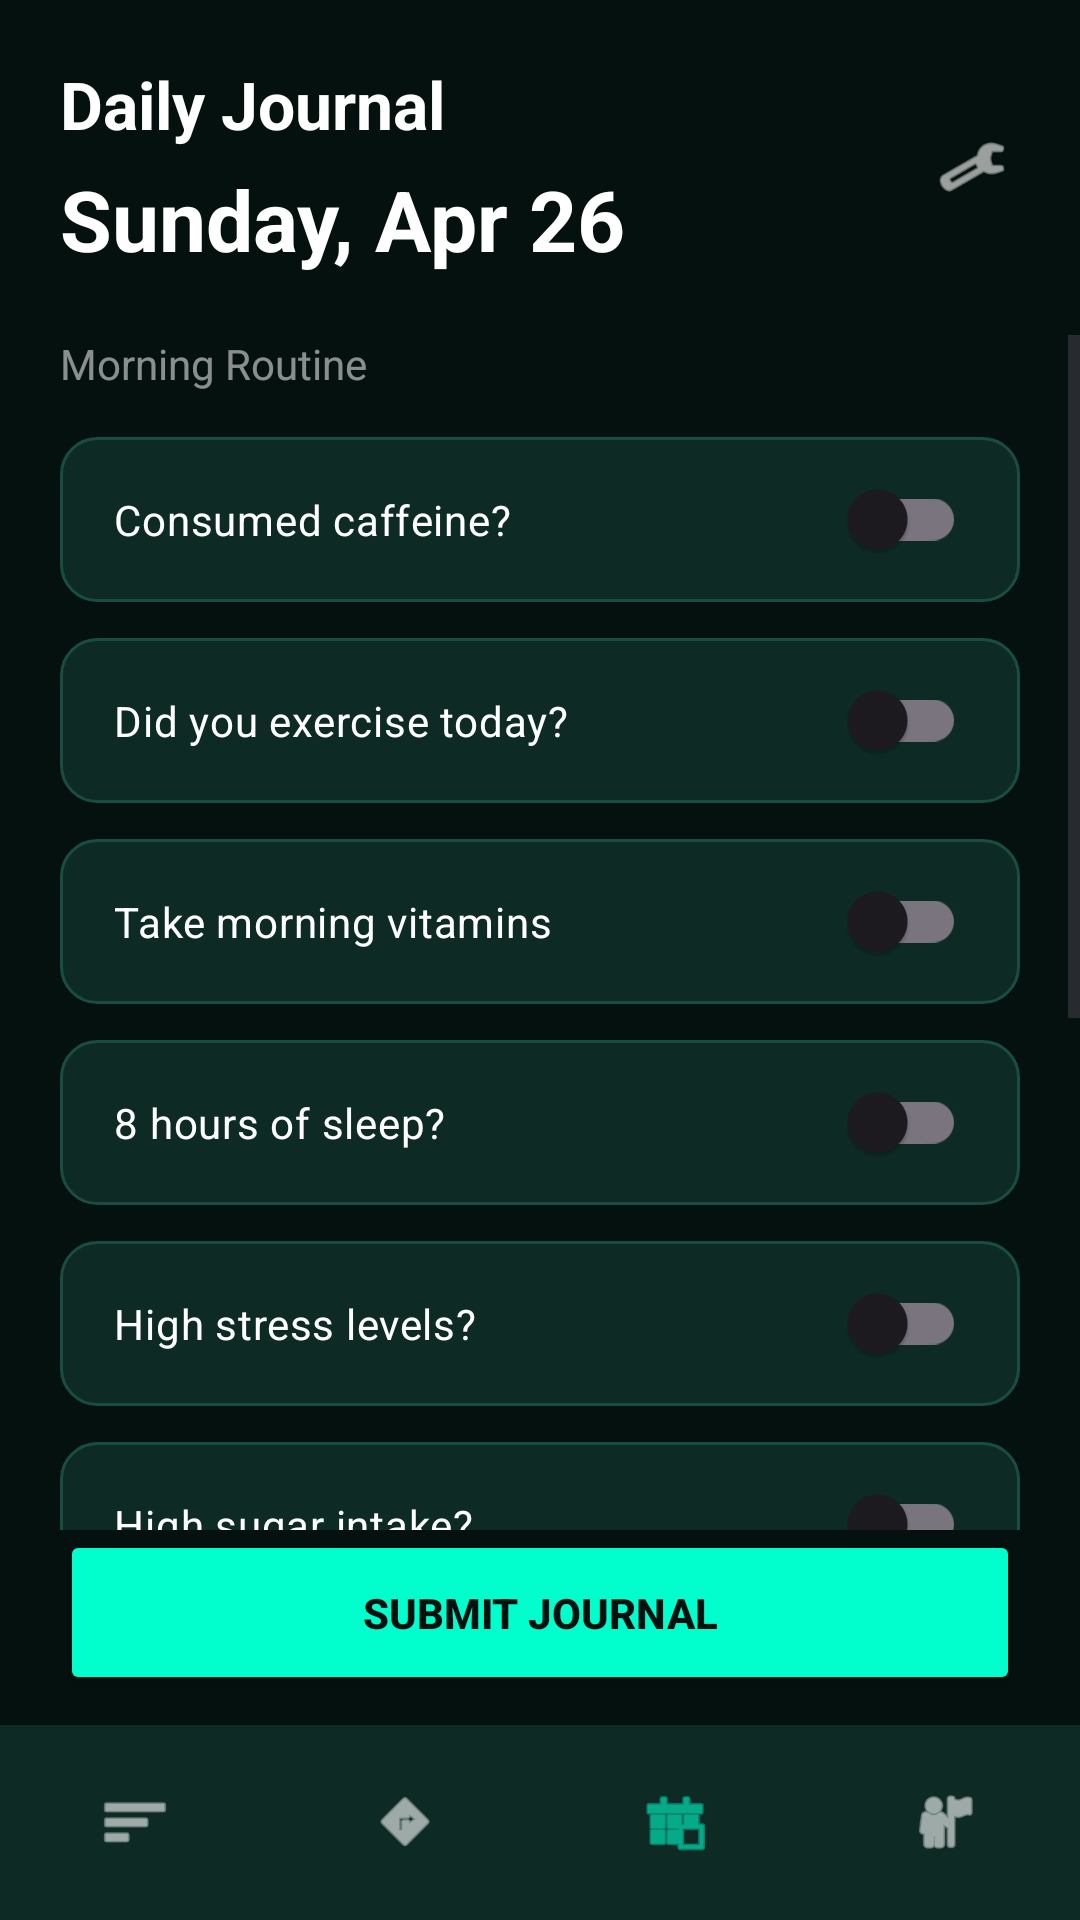

The Android layout XML behind this screen, and the referenced resources:
<!-- AndroidManifest.xml: application theme Theme.Thryve -->
<!-- res/layout/activity_daily_journal.xml -->
<?xml version="1.0" encoding="utf-8"?>
<RelativeLayout xmlns:android="http://schemas.android.com/apk/res/android"
    android:layout_width="match_parent"
    android:layout_height="match_parent"
    android:background="#05110E">

    <RelativeLayout
        android:id="@+id/headerLayout"
        android:layout_width="match_parent"
        android:layout_height="wrap_content"
        android:padding="20dp">

        <LinearLayout
            android:layout_width="wrap_content"
            android:layout_height="wrap_content"
            android:orientation="vertical"
            android:layout_alignParentStart="true">

            <TextView
                android:layout_width="wrap_content"
                android:layout_height="wrap_content"
                android:text="Daily Journal"
                android:textColor="#FFFFFF"
                android:textSize="22sp"
                android:textStyle="bold" />

            <TextView
                android:id="@+id/tvTodayDate"
                android:layout_width="wrap_content"
                android:layout_height="wrap_content"
                android:layout_marginTop="5dp"
                android:text="Sunday, Apr 26"
                android:textColor="#FFFFFF"
                android:textSize="28sp"
                android:textStyle="bold" />
        </LinearLayout>

        <ImageView
            android:id="@+id/btnGoSettings"
            android:layout_width="32dp"
            android:layout_height="32dp"
            android:layout_alignParentEnd="true"
            android:layout_centerVertical="true"
            android:src="@android:drawable/ic_menu_manage"
            android:tint="#FFFFFF"
            android:padding="4dp"
            android:clickable="true"
            android:focusable="true"
            android:background="?attr/selectableItemBackgroundBorderless" />
    </RelativeLayout>

    <LinearLayout
        android:id="@+id/bottomNavJournal"
        android:layout_width="match_parent"
        android:layout_height="65dp"
        android:layout_alignParentBottom="true"
        android:background="#0D2B24"
        android:gravity="center"
        android:orientation="horizontal">

        <ImageView android:layout_width="0dp" android:layout_height="24dp" android:layout_weight="1" android:src="@android:drawable/ic_menu_sort_by_size" android:tint="#FFFFFF" />
        <ImageView android:id="@+id/btnNavWorkout" android:layout_width="0dp" android:layout_height="24dp" android:layout_weight="1" android:src="@android:drawable/ic_menu_directions" android:tint="#FFFFFF" />
        <ImageView android:layout_width="0dp" android:layout_height="24dp" android:layout_weight="1" android:src="@android:drawable/ic_menu_today" android:tint="#00FFCC" />
        <ImageView android:layout_width="0dp" android:layout_height="24dp" android:layout_weight="1" android:src="@android:drawable/ic_menu_myplaces" android:tint="#FFFFFF" />
    </LinearLayout>

    <Button
        android:id="@+id/btnSubmitJournal"
        android:layout_width="match_parent"
        android:layout_height="55dp"
        android:layout_above="@id/bottomNavJournal"
        android:layout_marginHorizontal="20dp"
        android:layout_marginBottom="10dp"
        android:backgroundTint="#00FFCC"
        android:text="SUBMIT JOURNAL"
        android:textColor="#05110E"
        android:textStyle="bold" />

    <ScrollView
        android:layout_width="match_parent"
        android:layout_height="match_parent"
        android:layout_below="@id/headerLayout"
        android:layout_above="@id/btnSubmitJournal"
        android:fillViewport="true">

        <LinearLayout
            android:layout_width="match_parent"
            android:layout_height="wrap_content"
            android:orientation="vertical"
            android:paddingHorizontal="20dp"
            android:paddingBottom="30dp">

            <TextView
                android:layout_width="wrap_content"
                android:layout_height="wrap_content"
                android:text="Morning Routine"
                android:textColor="#88FFFFFF"
                android:layout_marginBottom="15dp" />

            <androidx.appcompat.widget.SwitchCompat
                android:id="@+id/swCaffeine"
                android:layout_width="match_parent" android:layout_height="wrap_content"
                android:layout_marginBottom="12dp" android:background="@drawable/rounded_container"
                android:padding="18dp" android:text="Consumed caffeine?" android:textColor="#FFFFFF" />

            <androidx.appcompat.widget.SwitchCompat
                android:id="@+id/swExercise"
                android:layout_width="match_parent" android:layout_height="wrap_content"
                android:layout_marginBottom="12dp" android:background="@drawable/rounded_container"
                android:padding="18dp" android:text="Did you exercise today?" android:textColor="#FFFFFF" />

            <androidx.appcompat.widget.SwitchCompat
                android:id="@+id/swVitamins"
                android:layout_width="match_parent" android:layout_height="wrap_content"
                android:layout_marginBottom="12dp" android:background="@drawable/rounded_container"
                android:padding="18dp" android:text="Take morning vitamins" android:textColor="#FFFFFF" />

            <androidx.appcompat.widget.SwitchCompat
                android:id="@+id/swSleep"
                android:layout_width="match_parent" android:layout_height="wrap_content"
                android:layout_marginBottom="12dp" android:background="@drawable/rounded_container"
                android:padding="18dp" android:text="8 hours of sleep?" android:textColor="#FFFFFF" />

            <androidx.appcompat.widget.SwitchCompat
                android:id="@+id/swStress"
                android:layout_width="match_parent" android:layout_height="wrap_content"
                android:layout_marginBottom="12dp" android:background="@drawable/rounded_container"
                android:padding="18dp" android:text="High stress levels?" android:textColor="#FFFFFF" />

            <androidx.appcompat.widget.SwitchCompat
                android:id="@+id/swSugar"
                android:layout_width="match_parent" android:layout_height="wrap_content"
                android:layout_marginBottom="12dp" android:background="@drawable/rounded_container"
                android:padding="18dp" android:text="High sugar intake?" android:textColor="#FFFFFF" />

            <androidx.appcompat.widget.SwitchCompat
                android:id="@+id/swAlcohol"
                android:layout_width="match_parent" android:layout_height="wrap_content"
                android:layout_marginBottom="12dp" android:background="@drawable/rounded_container"
                android:padding="18dp" android:text="Consumed alcohol?" android:textColor="#FFFFFF" />

            <TextView
                android:layout_width="wrap_content" android:layout_height="wrap_content"
                android:text="How are you feeling today?" android:textColor="#88FFFFFF"
                android:layout_marginTop="15dp" android:layout_marginBottom="10dp" />

            <EditText
                android:id="@+id/etFeelingInput"
                android:layout_width="match_parent"
                android:layout_height="120dp"
                android:background="@drawable/rounded_container" android:gravity="top"
                android:hint="Type your thoughts here..." android:padding="15dp"
                android:textColor="#FFFFFF" android:textColorHint="#44FFFFFF" />

        </LinearLayout>
    </ScrollView>
</RelativeLayout>
<!-- resources referenced by this layout -->
<resources>
  <!-- drawable rounded_container (drawable) -->
  <?xml version="1.0" encoding="utf-8"?>
  <shape xmlns:android="http://schemas.android.com/apk/res/android">
      <solid android:color="#0D2B24" />
  
      <corners android:radius="12dp" />
  
      <stroke
          android:width="1dp"
          android:color="#1A4D41"/>
  </shape>
  <style name="Theme.Thryve" parent="Base.Theme.Thryve" />
  <style name="Base.Theme.Thryve" parent="Theme.Material3.DayNight.NoActionBar">
          
          
      </style>
</resources>
